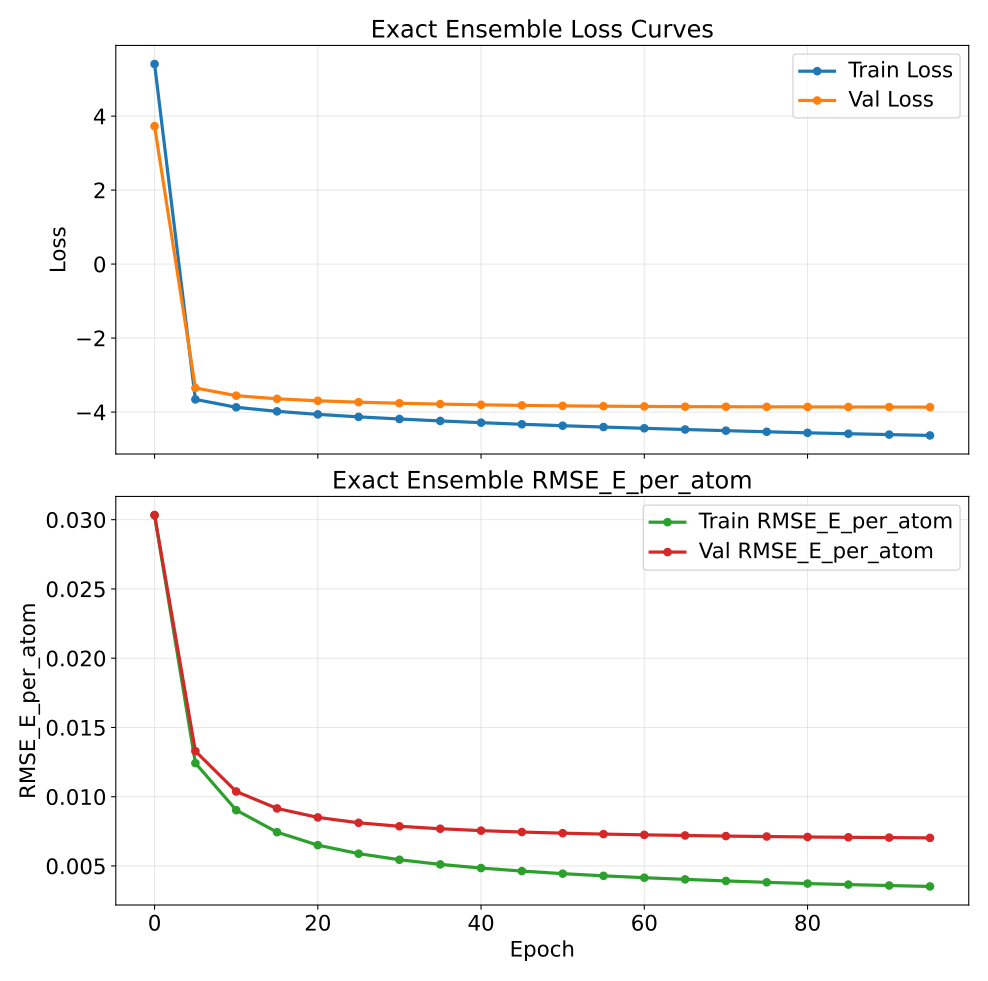

Data behind this chart, as committed beside it:
epoch, train_loss, val_loss, train_rmse_e_atom, val_rmse_e_atom
0, 5.408, 3.728, 0.03031, 0.03034
5, -3.658, -3.349, 0.01243, 0.01329
10, -3.872, -3.557, 0.00903, 0.01037
15, -3.981, -3.642, 0.007439, 0.009153
20, -4.063, -3.695, 0.006501, 0.008503
25, -4.13, -3.733, 0.005888, 0.008116
30, -4.188, -3.762, 0.005448, 0.007864
35, -4.24, -3.785, 0.005113, 0.007687
40, -4.287, -3.804, 0.004847, 0.00755
45, -4.33, -3.82, 0.00463, 0.007451
50, -4.369, -3.832, 0.004446, 0.007367
55, -4.405, -3.841, 0.004288, 0.007301
60, -4.439, -3.848, 0.004152, 0.007246
65, -4.472, -3.854, 0.004032, 0.007201
70, -4.503, -3.857, 0.003919, 0.007156
75, -4.533, -3.859, 0.003818, 0.007126
80, -4.561, -3.861, 0.003729, 0.007093
85, -4.586, -3.863, 0.003656, 0.00707
90, -4.609, -3.864, 0.003586, 0.007049
95, -4.632, -3.867, 0.003521, 0.007028
